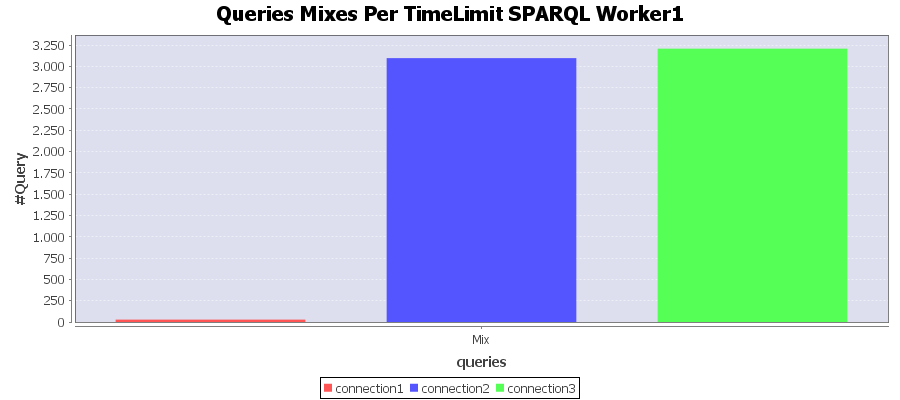

The data file committed next to this chart (first rows):
Connection; Mix
connection1; 28
connection2; 3097
connection3; 3208
